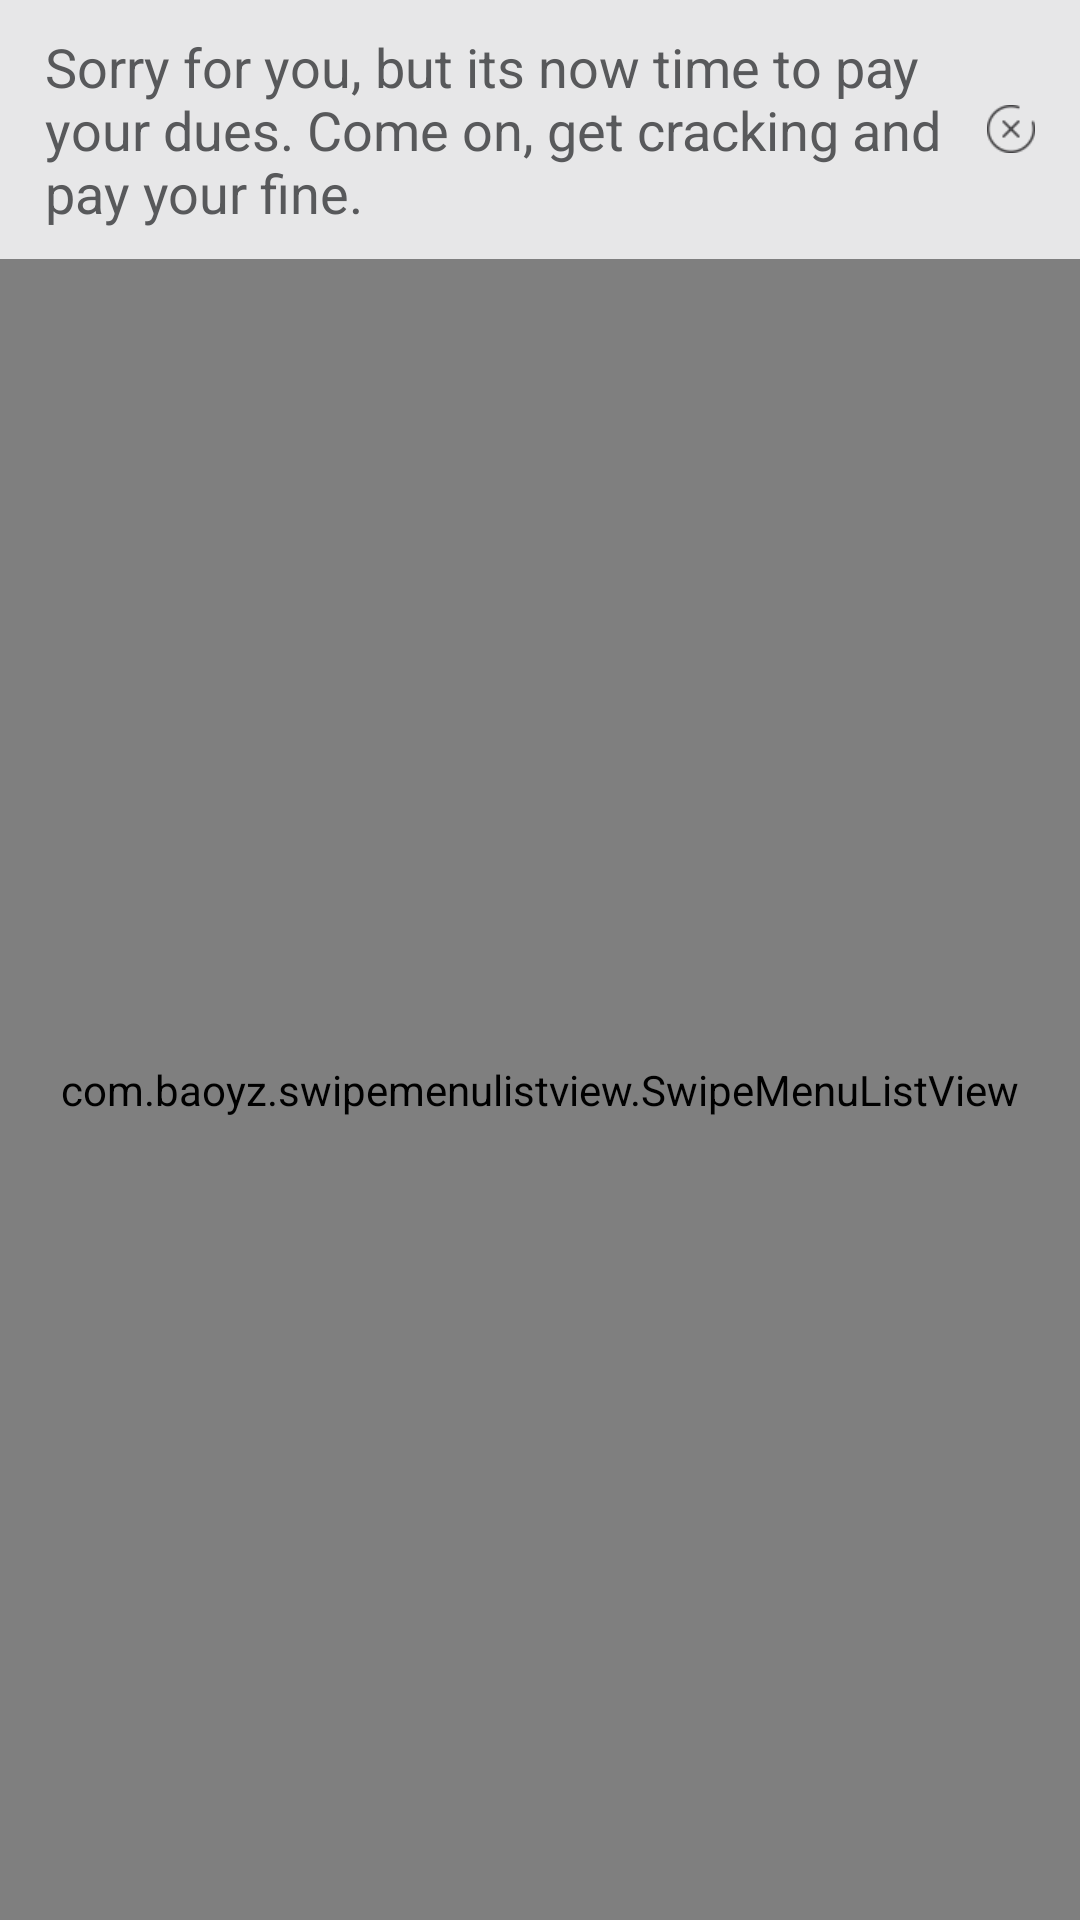

The Android layout XML behind this screen, and the referenced resources:
<!-- AndroidManifest.xml: application theme AppTheme -->
<!-- res/layout/mydues_home_screen.xml -->
<LinearLayout xmlns:android="http://schemas.android.com/apk/res/android"
    xmlns:tools="http://schemas.android.com/tools"
    android:layout_width="match_parent"
    android:layout_height="match_parent"
    android:orientation="vertical"
    android:fitsSystemWindows="true"
    android:background="@color/main_bg_color"
    tools:context="com.src.adrien.gotcha.SignUpActivity">

    <RelativeLayout
        android:layout_width="match_parent"
        android:layout_height="wrap_content">

        <TextView
            android:id="@+id/my_dues_hint_txt"
            android:layout_width="match_parent"
            android:layout_height="wrap_content"
            android:text="@string/my_dues_description"
            android:textSize="@dimen/actionbar_title_small_size"
            android:textColor="@color/terms_text_color"
            android:layout_toLeftOf="@+id/my_dues_close_btn"
            android:layout_marginLeft="15dp"
            android:layout_marginTop="10dp"
            android:layout_marginBottom="10dp"
            android:layout_marginRight="5dp"/>

        <Button
            android:id="@+id/my_dues_close_btn"
            android:layout_width="@dimen/my_dues_close_btn_width"
            android:layout_height="@dimen/my_dues_close_btn_width"
            android:background="@drawable/close_icon"
            android:layout_centerVertical="true"
            android:layout_marginRight="15dp"
            android:layout_alignParentRight="true"/>

    </RelativeLayout>

    <com.baoyz.swipemenulistview.SwipeMenuListView
        android:id="@+id/my_dues_list_view"
        android:layout_width="match_parent"
        android:layout_height="match_parent"
        android:background="@android:color/transparent"/>

</LinearLayout>
<!-- resources referenced by this layout -->
<resources>
  <color name="main_bg_color">#e7e7e8</color>
  <color name="terms_text_color">#58595b</color>
  <dimen name="actionbar_title_small_size">18sp</dimen>
  <dimen name="my_dues_close_btn_width">16dp</dimen>
  <!-- drawable close_icon: png bitmap (drawable, 3469 bytes) -->
  <string name="my_dues_description">
          Sorry for you, but its now time to pay your dues. Come on, get cracking and pay your fine.
      </string>
  <style name="AppTheme" parent="Theme.AppCompat.Light.DarkActionBar">
          
  
          <item name="vpiCirclePageIndicatorStyle">@style/myCirclePageIndicator</item>
  
      </style>
  <style name="myCirclePageIndicator" parent="Widget">
      </style>
</resources>
